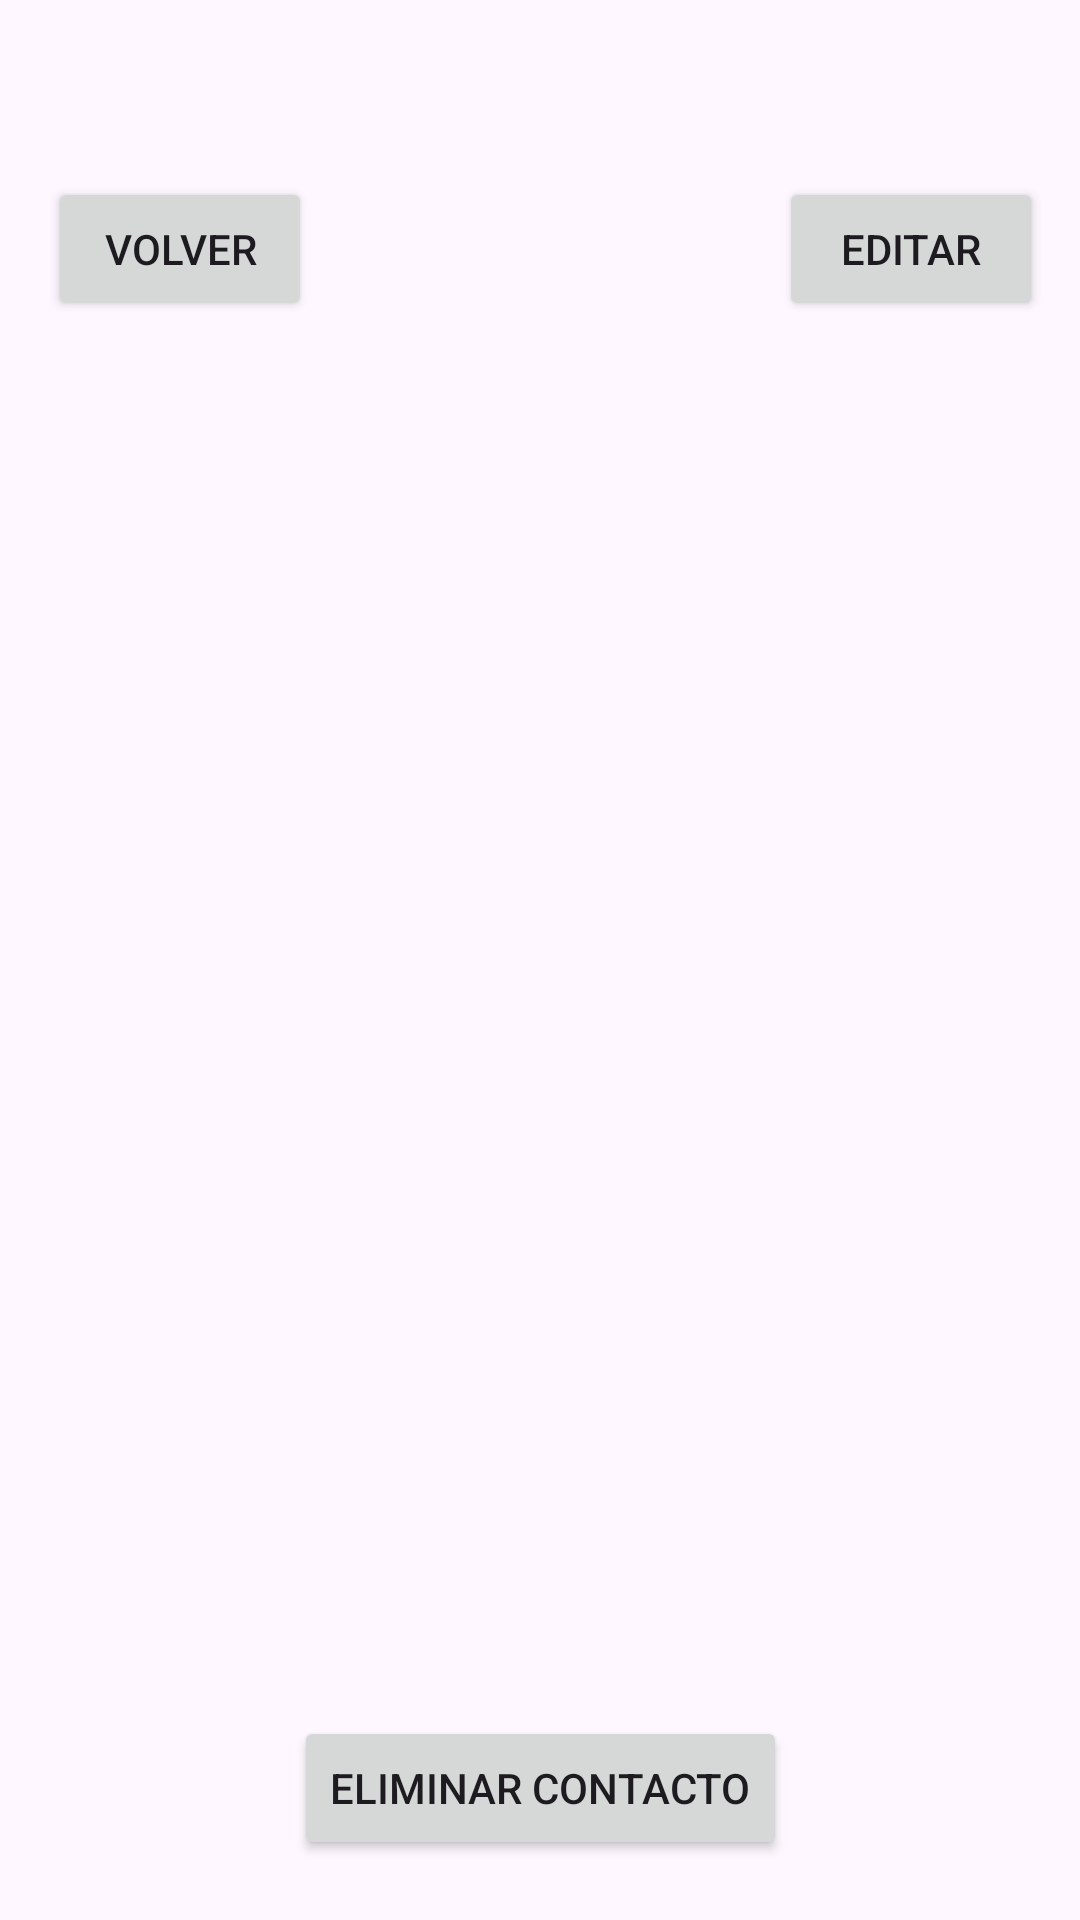

The Android layout XML behind this screen, and the referenced resources:
<!-- AndroidManifest.xml: application theme Theme.Room_Practica -->
<!-- res/layout/activity_contacto_detail.xml -->
<?xml version="1.0" encoding="utf-8"?>
<androidx.constraintlayout.widget.ConstraintLayout xmlns:android="http://schemas.android.com/apk/res/android"
    xmlns:app="http://schemas.android.com/apk/res-auto"
    xmlns:tools="http://schemas.android.com/tools"
    android:id="@+id/main"
    android:layout_width="match_parent"
    android:layout_height="match_parent"
    tools:context=".ContactoDetailActivity">

    <ImageView
        android:id="@+id/ivFotoContactoDetalle"
        android:layout_width="match_parent"
        android:layout_height="300dp"
        android:contentDescription="@string/imagen_del_contacto_seleccionado"
        app:layout_constraintEnd_toEndOf="parent"
        app:layout_constraintStart_toStartOf="parent"
        app:layout_constraintTop_toTopOf="parent" />

    <TextView
        android:id="@+id/tvNombreContactoDetalle"
        android:layout_width="wrap_content"
        android:layout_height="wrap_content"
        android:layout_marginTop="32dp"
        app:layout_constraintEnd_toEndOf="parent"
        app:layout_constraintStart_toStartOf="parent"
        app:layout_constraintTop_toBottomOf="@+id/ivFotoContactoDetalle"
        tools:hint="@string/nombreContacto" />

    <TextView
        android:id="@+id/tvTelefonoContactoDetalle"
        android:layout_width="wrap_content"
        android:layout_height="wrap_content"
        android:layout_marginTop="52dp"
        app:layout_constraintEnd_toEndOf="parent"
        app:layout_constraintStart_toStartOf="parent"
        app:layout_constraintTop_toBottomOf="@+id/tvNombreContactoDetalle"
        tools:hint="@string/telefonoContacto" />

    <Button
        android:id="@+id/btVolver"
        android:layout_width="wrap_content"
        android:layout_height="wrap_content"
        android:layout_marginStart="16dp"
        android:text="@string/volver"
        app:layout_constraintBottom_toTopOf="@+id/tvNombreContactoDetalle"
        app:layout_constraintStart_toStartOf="parent"
        app:layout_constraintTop_toTopOf="parent"
        app:layout_constraintVertical_bias="0.208" />

    <Button
        android:id="@+id/btEditar"
        android:layout_width="wrap_content"
        android:layout_height="wrap_content"
        android:text="@string/editar"
        app:layout_constraintBottom_toTopOf="@+id/tvNombreContactoDetalle"
        app:layout_constraintEnd_toEndOf="parent"
        app:layout_constraintHorizontal_bias="0.926"
        app:layout_constraintStart_toEndOf="@+id/btVolver"
        app:layout_constraintTop_toTopOf="parent"
        app:layout_constraintVertical_bias="0.208" />

    <Button
        android:id="@+id/btEliminar"
        android:layout_width="wrap_content"
        android:layout_height="wrap_content"
        android:text="@string/eliminar"
        app:layout_constraintBottom_toBottomOf="parent"
        app:layout_constraintEnd_toEndOf="parent"
        app:layout_constraintStart_toStartOf="parent"
        app:layout_constraintTop_toBottomOf="@+id/tvTelefonoContactoDetalle"
        app:layout_constraintVertical_bias="0.883" />

</androidx.constraintlayout.widget.ConstraintLayout>
<!-- resources referenced by this layout -->
<resources>
  <string name="editar">Editar</string>
  <string name="eliminar">Eliminar Contacto</string>
  <string name="imagen_del_contacto_seleccionado">Imagen del contacto seleccionado</string>
  <string name="nombreContacto">nombreContacto</string>
  <string name="telefonoContacto">telefonoContacto</string>
  <string name="volver">Volver</string>
  <style name="Theme.Room_Practica" parent="Base.Theme.Room_Practica" />
  <style name="Base.Theme.Room_Practica" parent="Theme.Material3.DayNight.NoActionBar">
          
          
      </style>
</resources>
